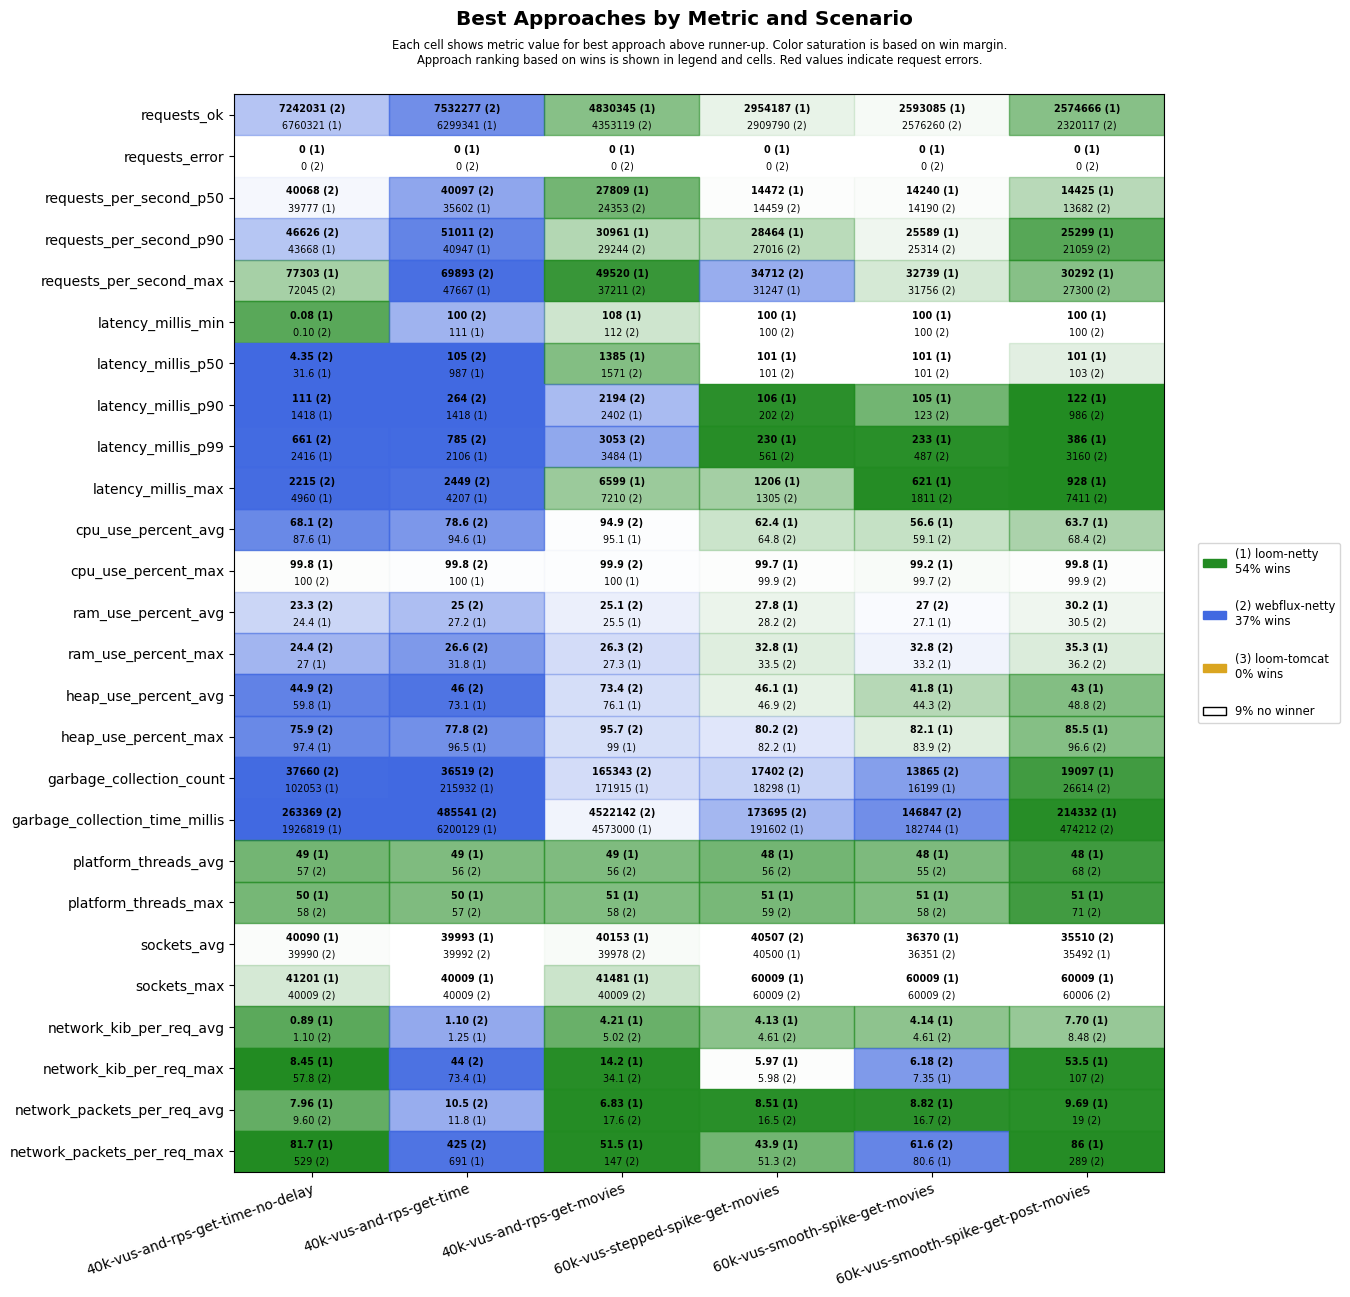

Source data for this figure (header and first rows):
scenario, approach, requests_ok, requests_error, requests_per_second_p50, requests_per_second_p90, requests_per_second_max, latency_millis_min, latency_millis_p50, latency_millis_p90, latency_millis_p99, latency_millis_max, cpu_use_percent_avg, cpu_use_percent_max, ram_use_percent_avg, ram_use_percent_max, heap_use_percent_avg, heap_use_percent_max, garbage_collection_count, garbage_collection_time_millis, platform_threads_avg, platform_threads_max, sockets_avg, sockets_max
40k-vus-and-rps-get-time-no-delay, loom-tomcat, 6762842, 146227, 39982, 41641, 50319, 0.07, 0.51, 68.7, 430, 60088, 78.7, 100, 23.7, 25.9, 40.8, 77.7, 67412, 470896, 53, 53, 46381, 62181
40k-vus-and-rps-get-time-no-delay, loom-netty, 6760321, 0, 39777, 43668, 77303, 0.08, 31.6, 1418, 2416, 4960, 87.6, 99.8, 24.4, 27.0, 59.8, 97.4, 102053, 1926819, 49, 50, 40090, 41201
40k-vus-and-rps-get-time-no-delay, webflux-netty, 7242031, 0, 40068, 46626, 72045, 0.10, 4.35, 111, 661, 2215, 68.1, 100, 23.3, 24.4, 44.9, 75.9, 37660, 263369, 57, 58, 39990, 40009
40k-vus-and-rps-get-time, loom-tomcat, 5023821, 190346, 29600, 33704, 35930, 100, 241, 349, 819, 60008, 87.4, 100, 24.2, 25.5, 73.8, 97.2, 482789, 8120673, 53, 53, 40134, 40929
40k-vus-and-rps-get-time, loom-netty, 6299341, 0, 35602, 40947, 47667, 111, 987, 1418, 2106, 4207, 94.6, 100, 27.2, 31.8, 73.1, 96.5, 215932, 6200129, 49, 50, 39993, 40009
40k-vus-and-rps-get-time, webflux-netty, 7532277, 0, 40097, 51011, 69893, 100, 105, 264, 785, 2449, 78.6, 99.8, 25.0, 26.6, 46.0, 77.8, 36519, 485541, 56, 57, 39992, 40009
40k-vus-and-rps-get-movies, loom-tomcat, 4500209, 157916, 25966, 29916, 32988, 100, 288, 415, 1466, 60001, 89.1, 100, 24.5, 26.2, 69.8, 99.7, 415862, 7005637, 53, 54, 45304, 54633
40k-vus-and-rps-get-movies, loom-netty, 4830345, 0, 27809, 30961, 49520, 108, 1385, 2402, 3484, 6599, 95.1, 100, 25.5, 27.3, 76.1, 99.0, 171915, 4573000, 49, 51, 40153, 41481
40k-vus-and-rps-get-movies, webflux-netty, 4353119, 0, 24353, 29244, 37211, 112, 1571, 2194, 3053, 7210, 94.9, 99.9, 25.1, 26.3, 73.4, 95.7, 165343, 4522142, 56, 58, 39978, 40009
60k-vus-stepped-spike-get-movies, loom-tomcat, 684983, 163788, 3894, 3955, 4059, 100, 101, 101, 106, 60001, 34.3, 99.9, 25.3, 29.1, 41.5, 71.9, 7757, 42384, 52, 55, 36313, 60009
60k-vus-stepped-spike-get-movies, loom-netty, 2954187, 0, 14472, 28464, 31247, 100, 101, 106, 230, 1206, 62.4, 99.7, 27.8, 32.8, 46.1, 82.2, 18298, 191602, 48, 51, 40500, 60009
60k-vus-stepped-spike-get-movies, webflux-netty, 2909790, 0, 14459, 27016, 34712, 100, 101, 202, 561, 1305, 64.8, 99.9, 28.2, 33.5, 46.9, 80.2, 17402, 173695, 56, 59, 40507, 60009
60k-vus-smooth-spike-get-movies, loom-tomcat, 658319, 138409, 3888, 3954, 4036, 100, 101, 101, 105, 60001, 35.9, 68.2, 24.2, 28.8, 39.5, 71.4, 7354, 42718, 53, 55, 32593, 57447
60k-vus-smooth-spike-get-movies, loom-netty, 2593085, 0, 14240, 25589, 32739, 100, 101, 105, 233, 621, 56.6, 99.2, 27.1, 33.2, 41.8, 82.1, 16199, 182744, 48, 51, 36370, 60009
60k-vus-smooth-spike-get-movies, webflux-netty, 2576260, 0, 14190, 25314, 31756, 100, 101, 123, 487, 1811, 59.1, 99.7, 27.0, 32.8, 44.3, 83.9, 13865, 146847, 55, 58, 36351, 60009
60k-vus-smooth-spike-get-post-movies, loom-tomcat, 658294, 138306, 3888, 3954, 4026, 100, 101, 102, 105, 60001, 38.7, 94.8, 27.6, 31.8, 37.8, 71.4, 7565, 56695, 52, 55, 32236, 57433
60k-vus-smooth-spike-get-post-movies, loom-netty, 2574666, 0, 14425, 25299, 30292, 100, 101, 122, 386, 928, 63.7, 99.8, 30.2, 35.3, 43.0, 85.5, 19097, 214332, 48, 51, 35492, 60009
60k-vus-smooth-spike-get-post-movies, webflux-netty, 2320117, 0, 13682, 21059, 27300, 100, 103, 986, 3160, 7411, 68.4, 99.9, 30.5, 36.2, 48.8, 96.6, 26614, 474212, 68, 71, 35510, 60006
